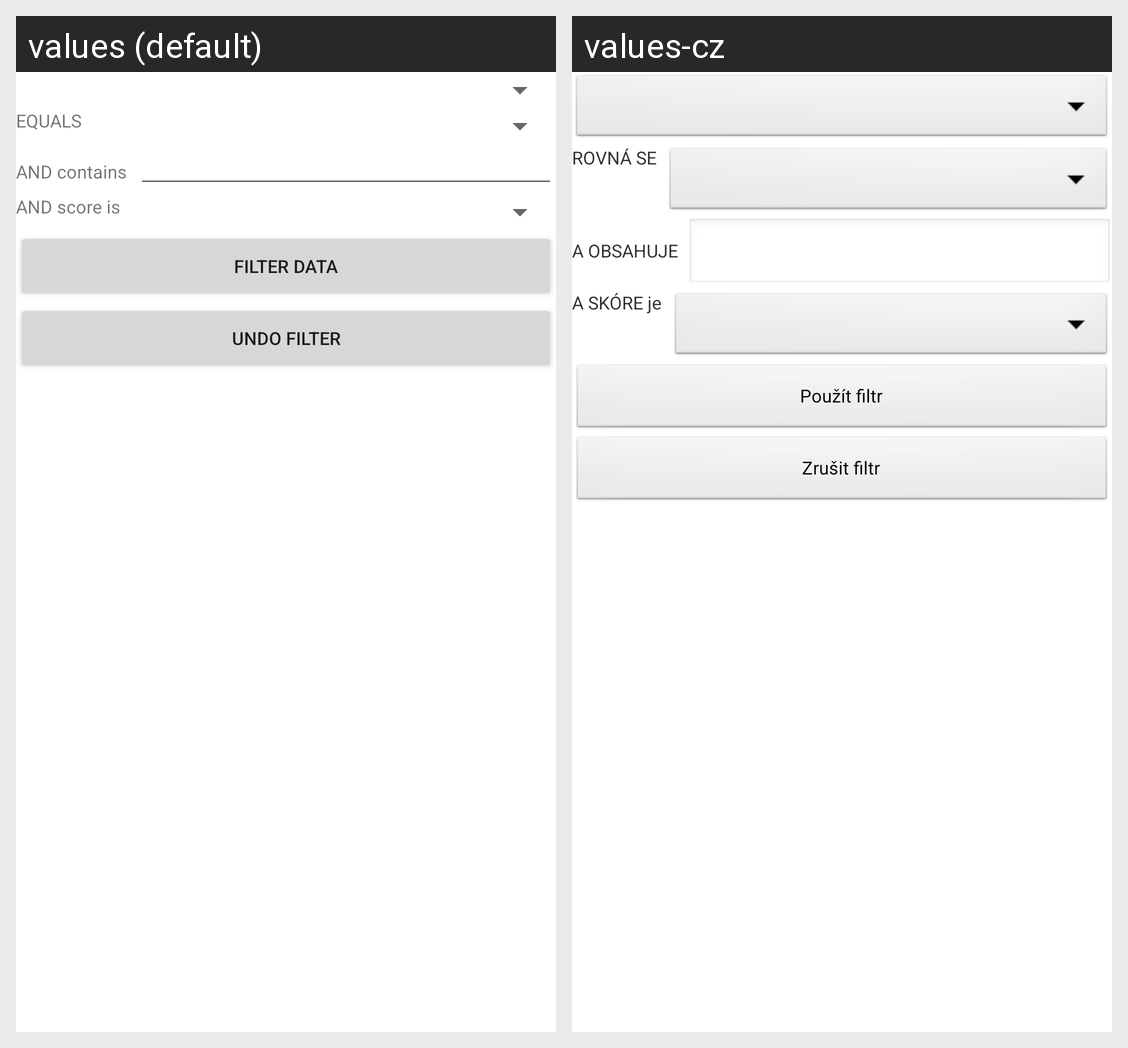

The Android screen above is rendered under two locales of the same app. Produce the string resources it draws, with the default and per-locale values.
Android screen res/layout/fragment_filter_data.xml rendered under 2 locales, left to right: values (default), values-cz. Device: Nexus 5 (rendered at 1080×1920; each locale shown at half size, 540×960, under a caption strip naming it); theme AppTheme.
Strings drawn on this screen, with the default value and each locale's value (text and hints the layout hard-codes, and strings that could not be matched under every locale, appear in the picture but are not listed):

tab_filter_equals_text
  values: EQUALS  
  values-cz: ROVNÁ SE  

tab_filter_andcontains_text
  values: AND contains  
  values-cz: A OBSAHUJE  

tab_filter_andscore_text
  values: AND score is  
  values-cz: A SKÓRE je  

tab_filter_filterdata_bt
  values: Filter Data
  values-cz: Použít filtr

tab_filter_undofilter_bt
  values: Undo Filter
  values-cz: Zrušit filtr
